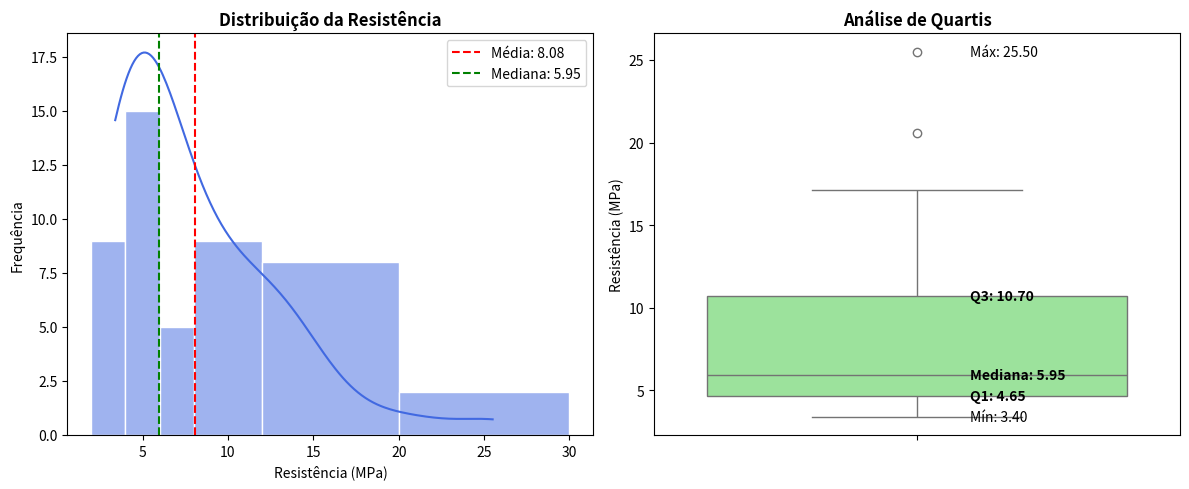

Write the Python code that produced this figure. (Note: this script raises an exception after producing the figure.)
# parte1_analise.py
import numpy as np
import pandas as pd
from scipy import stats
import math
import matplotlib.pyplot as plt
import seaborn as sns

# Dados de resistência
dados = np.array([
    11.5, 12.1, 9.9, 9.3, 7.8, 6.2, 6.6, 7.0, 13.4, 17.1, 9.3, 5.6,
    5.7, 5.4, 5.2, 5.1, 4.9, 10.7, 15.2, 8.5, 4.2, 4.0, 3.9, 3.8,
    3.6, 3.4, 20.6, 25.5, 13.8, 12.6, 13.1, 8.9, 8.2, 10.7, 14.2, 7.6,
    5.2, 5.5, 5.1, 5.0, 5.2, 4.8, 4.1, 3.8, 3.7, 3.6, 3.6, 3.6
])

# Cálculos estatísticos
n = len(dados)
mean = np.mean(dados)
median = np.median(dados)

# Moda (pode ter mais de uma)
vals, counts = np.unique(dados, return_counts=True)
moda = vals[counts == counts.max()]
moda_str = ', '.join(map(str, moda))

var = np.var(dados, ddof=1)
std = np.std(dados, ddof=1)
coef_var = (std / mean) * 100
skewness = stats.skew(dados)
kurt = stats.kurtosis(dados)

# Percentis necessários
percentis_necessarios = [95, 88, 80, 75, 50, 25]  # 100 - p
values = np.percentile(dados, percentis_necessarios)

# Distribuição em classes
bins = [2, 4, 6, 8, 12, 20, 30]
labels = ['2–<4', '4–<6', '6–<8', '8–<12', '12–<20', '20–<30']

# Intervalo de confiança
alpha = 0.05
tcrit = stats.t.ppf(1 - alpha/2, df=n-1)
se = std / math.sqrt(n)
ci_lower = mean - tcrit * se
ci_upper = mean + tcrit * se

# ======================================
# Visualização: Histograma e Boxplot
# ======================================

plt.figure(figsize=(12, 5))

# Histograma
plt.subplot(1, 2, 1)
sns.histplot(dados, bins=bins, kde=True, color='royalblue', edgecolor='white')
plt.title('Distribuição da Resistência', fontweight='bold')
plt.xlabel('Resistência (MPa)')
plt.ylabel('Frequência')
plt.axvline(mean, color='red', linestyle='--', label=f'Média: {mean:.2f}')
plt.axvline(median, color='green', linestyle='--', label=f'Mediana: {median:.2f}')
plt.legend()

# Boxplot
plt.subplot(1, 2, 2)
sns.boxplot(y=dados, color='lightgreen', showfliers=True)
plt.title('Análise de Quartis', fontweight='bold')
plt.ylabel('Resistência (MPa)')

# Adicionar valores
q1, q3 = np.percentile(dados, [25, 75])
plt.text(0.1, q1, f'Q1: {q1:.2f}', va='center', fontweight='bold')
plt.text(0.1, median, f'Mediana: {median:.2f}', va='center', fontweight='bold')
plt.text(0.1, q3, f'Q3: {q3:.2f}', va='center', fontweight='bold')
plt.text(0.1, np.min(dados), f'Mín: {np.min(dados):.2f}', va='center')
plt.text(0.1, np.max(dados), f'Máx: {np.max(dados):.2f}', va='center')

plt.tight_layout()
plt.savefig('analise_resistencia.png', dpi=300)
plt.show()

# ======================================
# Saída de resultados (opcional)
# ======================================
print("="*80)
print("RESULTADOS ESTATÍSTICOS")
print("="*80)
print(f"Média: {mean:.4f} MPa")
print(f"Mediana: {median:.4f} MPa")
print(f"Moda: {moda_str} MPa")
print(f"Desvio Padrão: {std:.4f} MPa")
print(f"Coeficiente de Variação: {coef_var:.2f}%")
print(f"Assimetria: {skewness:.4f}")
print(f"Curtose: {kurt:.4f}")
print(f"IC 95%: [{ci_lower:.4f}, {ci_upper:.4f}] MPa")

# Definir classes conforme o exemplo
bins = [3, 4, 6, 8, 12, 20, 30]
labels = ['3~<4', '4~<6', '6~<8', '8~<12', '12~<20', '20~<30']

# Classificar os dados nas classes
categorias = pd.cut(dados, bins=bins, right=False, labels=labels, include_lowest=True)

# Calcular frequências
freq = pd.value_counts(categorias, sort=False)
freq_acum = freq.cumsum()
freq_rel = freq / len(dados)
freq_perc = freq_rel * 100
amplitude = [bins[i+1]-bins[i] for i in range(len(bins)-1)]
densidade = freq_rel / pd.Series(amplitude, index=labels)
pontos_medios = [(bins[i] + bins[i+1]) / 2 for i in range(len(bins)-1)]


# Dados de resistência
dados = np.array([
    11.5, 12.1, 9.9, 9.3, 7.8, 6.2, 6.6, 7.0, 13.4, 17.1, 9.3, 5.6,
    5.7, 5.4, 5.2, 5.1, 4.9, 10.7, 15.2, 8.5, 4.2, 4.0, 3.9, 3.8,
    3.6, 3.4, 20.6, 25.5, 13.8, 12.6, 13.1, 8.9, 8.2, 10.7, 14.2, 7.6,
    5.2, 5.5, 5.1, 5.0, 5.2, 4.8, 4.1, 3.8, 3.7, 3.6, 3.6, 3.6
])

# Definir classes conforme o exemplo
bins = [3, 4, 6, 8, 12, 20, 30]
labels = ['3~<4', '4~<6', '6~<8', '8~<12', '12~<20', '20~<30']

# Classificar os dados nas classes
categorias = pd.cut(dados, bins=bins, right=False, labels=labels, include_lowest=True)

# Calcular frequências
freq = pd.value_counts(categorias, sort=False)
freq_acum = freq.cumsum()
freq_rel = freq / len(dados)
freq_perc = freq_rel * 100
amplitude = [bins[i+1]-bins[i] for i in range(len(bins)-1)]
densidade = freq_rel / pd.Series(amplitude, index=labels)
pontos_medios = [(bins[i] + bins[i+1]) / 2 for i in range(len(bins)-1)]

# Criar tabela formatada
tabela = pd.DataFrame({
    'Classe': labels,
    'Frequência': freq.values,
    'Freq. Acumulada': freq_acum.values,
    'Freq. Relativa': freq_rel.values.round(4),
    'Freq. Percentual (%)': freq_perc.values.round(2),
    'Densidade': densidade.values.round(4),
    'Ponto Médio': pontos_medios
})

# Exibir tabela formatada
print("="*70)
print("DISTRIBUIÇÃO EM CLASSES DE FREQUÊNCIA")
print("="*70)
print(tabela.to_string(index=False))
print("\nLEGENDA:")
print("- Classe: Intervalo de resistência (MPa)")
print("- Frequência: Número de observações na classe")
print("- Freq. Acumulada: Soma cumulativa das frequências")
print("- Freq. Relativa: Frequência dividida pelo total de observações")
print("- Freq. Percentual: Frequência relativa em porcentagem")
print("- Densidade: Frequência relativa dividida pela amplitude da classe")
print("- Ponto Médio: Centro da classe")